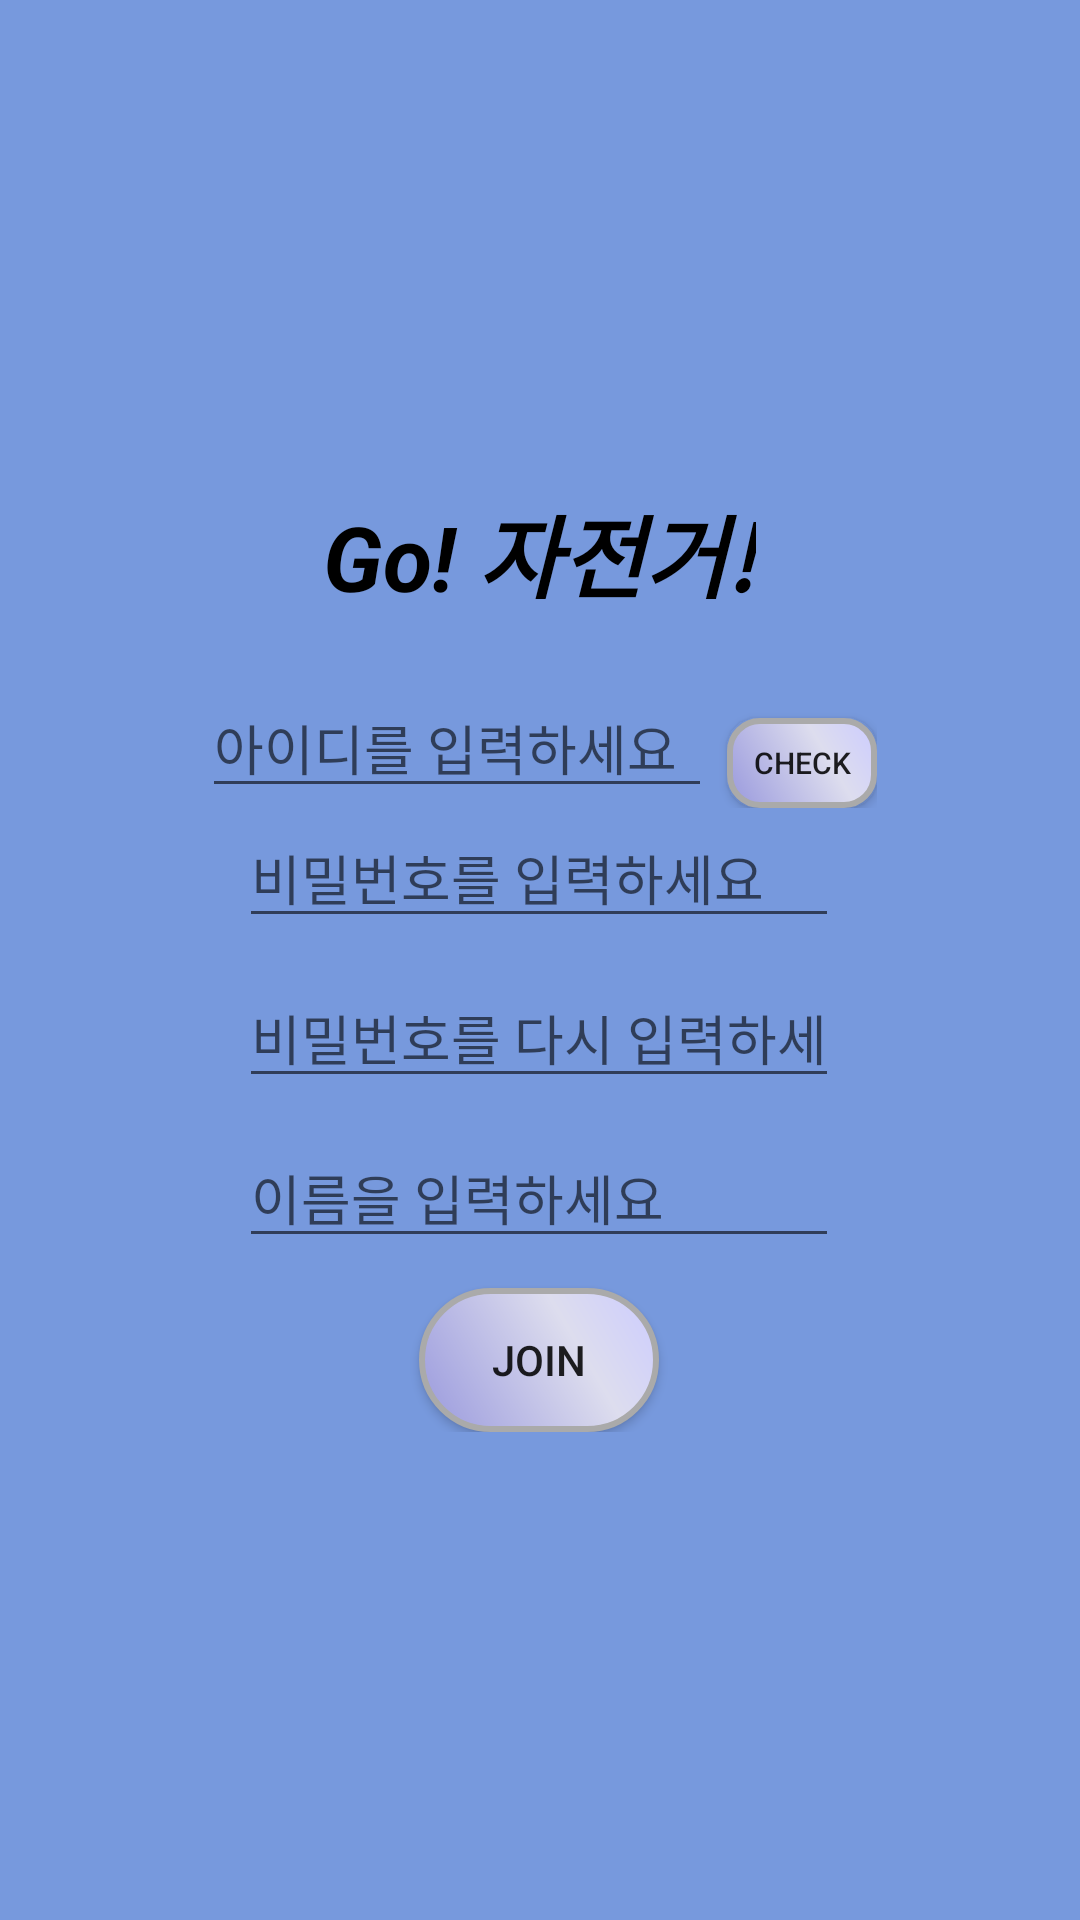

Android layout source for this screen:
<!-- AndroidManifest.xml: application theme AppTheme -->
<!-- res/layout/activity_join.xml -->
<?xml version="1.0" encoding="utf-8"?>
<RelativeLayout xmlns:android="http://schemas.android.com/apk/res/android"
    xmlns:tools="http://schemas.android.com/tools"
    android:background="#7799DD"
    android:layout_width="match_parent"
    android:layout_height="match_parent">
    
    <LinearLayout
        android:layout_width="wrap_content"
        android:layout_height="wrap_content"
        android:layout_centerInParent="true"
        android:orientation="vertical">
        <TextView
            android:layout_width="wrap_content"
            android:layout_height="wrap_content"
            android:layout_gravity="center_horizontal"
            android:layout_marginBottom="20dp"
            android:text="Go! 자전거!"
            android:textSize="30dp"
            android:textStyle="bold|italic"
            android:textColor="#000000"/>
        <RelativeLayout
            android:layout_width="wrap_content"
            android:layout_height="wrap_content">

            <EditText
                android:layout_width="170dp"
                android:layout_height="wrap_content"
                android:hint="아이디를 입력하세요"
                android:id="@+id/IDtextfield" />

            <Button
                android:layout_width="50dp"
                android:layout_height="30dp"
                android:text="CHECK"
                android:id="@+id/checkButton"
                android:background="@drawable/rec_button"
                android:layout_toRightOf="@+id/IDtextfield"
                android:layout_alignBottom="@id/IDtextfield"
                android:layout_marginLeft="5dp"
                android:textSize="10dp"
                android:layout_centerHorizontal="true" />

        </RelativeLayout>

        <EditText
            android:layout_width="200dp"
            android:layout_height="wrap_content"
            android:inputType="textPassword"
            android:ems="10"
            android:id="@+id/PWtextfield"
            android:hint="비밀번호를 입력하세요"
            android:layout_gravity="center_horizontal"/>

        <EditText
            android:layout_width="200dp"
            android:layout_height="wrap_content"
            android:inputType="textPassword"
            android:ems="10"
            android:id="@+id/CFtextfield"
            android:layout_gravity="center_horizontal"
            android:hint="비밀번호를 다시 입력하세요"
            android:layout_marginTop="10dp"/>

        <EditText
            android:layout_width="200dp"
            android:layout_height="wrap_content"
            android:id="@+id/NNtextfield"
            android:layout_gravity="center_horizontal"
            android:layout_marginTop="10dp"
            android:hint="이름을 입력하세요" />
        <Button
            android:layout_width="80dp"
            android:layout_height="wrap_content"
            android:text="JOIN"
            android:id="@+id/joinButton"
            android:background="@drawable/button"
            android:layout_gravity="center_horizontal"
            android:layout_marginTop="10dp" />


    </LinearLayout>
</RelativeLayout>
<!-- resources referenced by this layout -->
<resources>
  <!-- drawable button (drawable) -->
  <?xml version="1.0" encoding="utf-8"?>
  <shape xmlns:android="http://schemas.android.com/apk/res/android">
      <gradient android:startColor="#CCCCFF" android:endColor="#9999DD"
          android:centerColor="#DDDDEE"
          android:centerY="0.35"
          android:angle="225"/>
      <stroke android:width="2dp" android:color="#AAAAAA" />
      <corners android:radius="50dp" />
  </shape>
  <!-- drawable rec_button (drawable) -->
  <?xml version="1.0" encoding="utf-8"?>
  <shape xmlns:android="http://schemas.android.com/apk/res/android">
      <gradient android:startColor="#CCCCFF" android:endColor="#9999DD"
          android:centerColor="#DDDDEE"
          android:centerY="0.35"
          android:angle="225"/>
      <stroke android:width="2dp" android:color="#AAAAAA" />
      <corners android:radius="10dp" />
  </shape>
  <style name="AppTheme" parent="Theme.AppCompat.Light.DarkActionBar">
          
          <item name="colorPrimary">@color/colorPrimary</item>
          <item name="colorPrimaryDark">@color/colorPrimaryDark</item>
          <item name="colorAccent">#DDDDFF</item>
      </style>
  <color name="colorPrimary">#3F51B5</color>
  <color name="colorPrimaryDark">#303F9F</color>
</resources>
